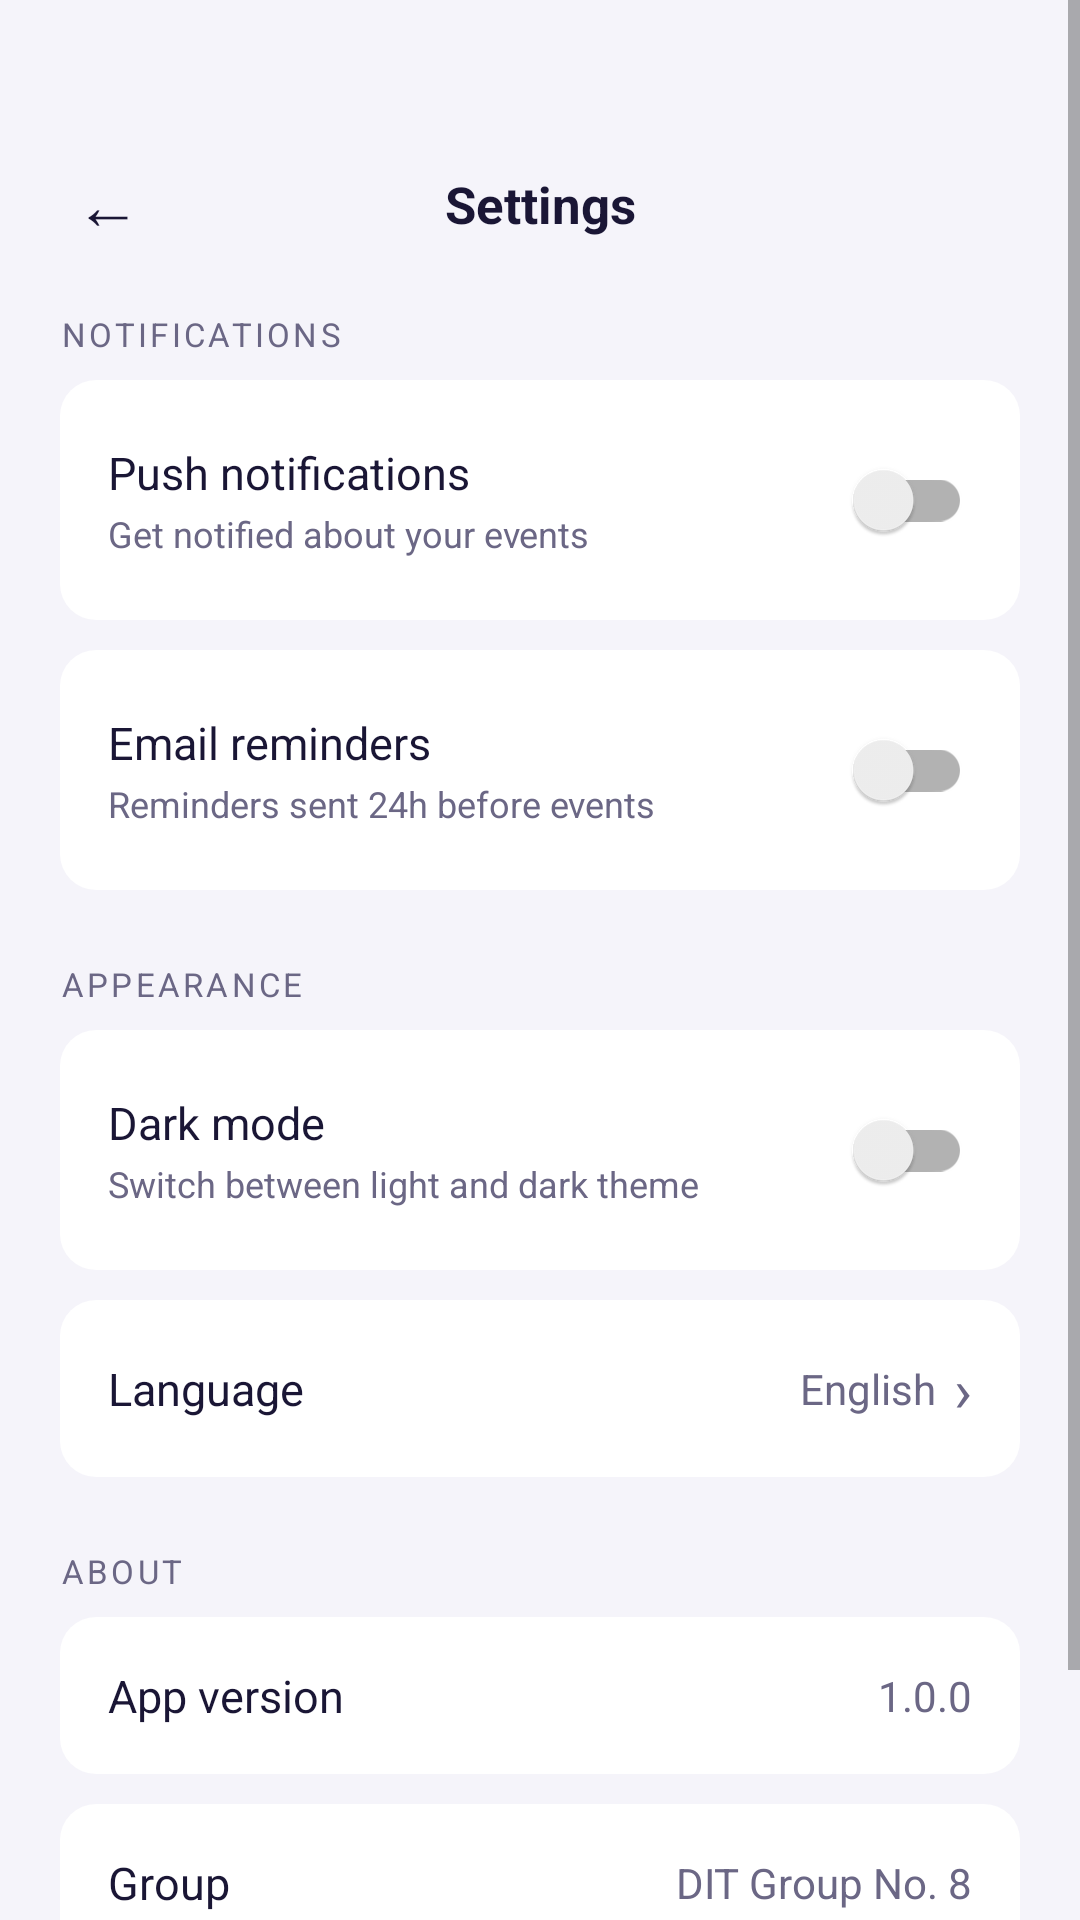

Write the Android layout XML for this screen, with the resource values it uses.
<!-- AndroidManifest.xml: application theme Theme.Bookify -->
<!-- res/layout/activity_settings.xml -->
<?xml version="1.0" encoding="utf-8"?>
<ScrollView
    xmlns:android="http://schemas.android.com/apk/res/android"
    android:layout_width="match_parent"
    android:layout_height="match_parent"
    android:background="?attr/colorAppBackground"
    android:fillViewport="true">

    <LinearLayout
        android:layout_width="match_parent"
        android:layout_height="wrap_content"
        android:orientation="vertical">

        
        <LinearLayout
            android:layout_width="match_parent"
            android:layout_height="wrap_content"
            android:orientation="horizontal"
            android:gravity="center_vertical"
            android:paddingLeft="16dp"
            android:paddingRight="16dp"
            android:paddingTop="48dp"
            android:paddingBottom="16dp">

            <TextView
                android:id="@+id/btn_back"
                android:layout_width="40dp"
                android:layout_height="40dp"
                android:gravity="center"
                android:text="←"
                android:textColor="?attr/colorAppTextPrimary"
                android:textSize="22sp" />

            <TextView
                android:layout_width="0dp"
                android:layout_height="wrap_content"
                android:layout_weight="1"
                android:gravity="center"
                android:text="@string/settings_title"
                android:textColor="?attr/colorAppTextPrimary"
                android:textSize="17sp"
                android:textStyle="bold"
                android:layout_marginEnd="40dp" />
        </LinearLayout>

        
        <TextView
            android:layout_width="match_parent"
            android:layout_height="wrap_content"
            android:paddingLeft="20dp"
            android:paddingRight="20dp"
            android:paddingBottom="8dp"
            android:text="@string/settings_section_notifications"
            android:textColor="?attr/colorAppTextMuted"
            android:textSize="11sp"
            android:letterSpacing="0.1" />

        <LinearLayout
            android:layout_width="match_parent"
            android:layout_height="wrap_content"
            android:background="@drawable/bg_info_cell"
            android:gravity="center_vertical"
            android:orientation="horizontal"
            android:padding="16dp"
            android:layout_marginLeft="20dp"
            android:layout_marginRight="20dp"
            android:layout_marginBottom="10dp">

            <LinearLayout android:layout_width="0dp" android:layout_height="wrap_content"
                android:layout_weight="1" android:orientation="vertical">
                <TextView android:layout_width="wrap_content" android:layout_height="wrap_content"
                    android:text="@string/settings_push_notifications"
                    android:textColor="?attr/colorAppTextPrimary" android:textSize="15sp" />
                <TextView android:layout_width="wrap_content" android:layout_height="wrap_content"
                    android:text="@string/settings_push_notifications_desc"
                    android:textColor="?attr/colorAppTextMuted" android:textSize="12sp"
                    android:layout_marginTop="2dp" />
            </LinearLayout>

            <androidx.appcompat.widget.SwitchCompat
                android:id="@+id/switch_notifications"
                android:layout_width="wrap_content"
                android:layout_height="wrap_content" />
        </LinearLayout>

        <LinearLayout
            android:layout_width="match_parent"
            android:layout_height="wrap_content"
            android:background="@drawable/bg_info_cell"
            android:gravity="center_vertical"
            android:orientation="horizontal"
            android:padding="16dp"
            android:layout_marginLeft="20dp"
            android:layout_marginRight="20dp"
            android:layout_marginBottom="24dp">

            <LinearLayout android:layout_width="0dp" android:layout_height="wrap_content"
                android:layout_weight="1" android:orientation="vertical">
                <TextView android:layout_width="wrap_content" android:layout_height="wrap_content"
                    android:text="@string/settings_email_reminders"
                    android:textColor="?attr/colorAppTextPrimary" android:textSize="15sp" />
                <TextView android:layout_width="wrap_content" android:layout_height="wrap_content"
                    android:text="@string/settings_email_reminders_desc"
                    android:textColor="?attr/colorAppTextMuted" android:textSize="12sp"
                    android:layout_marginTop="2dp" />
            </LinearLayout>

            <androidx.appcompat.widget.SwitchCompat
                android:id="@+id/switch_email_reminders"
                android:layout_width="wrap_content"
                android:layout_height="wrap_content" />
        </LinearLayout>

        
        <TextView
            android:layout_width="match_parent"
            android:layout_height="wrap_content"
            android:paddingLeft="20dp"
            android:paddingRight="20dp"
            android:paddingBottom="8dp"
            android:text="@string/settings_section_appearance"
            android:textColor="?attr/colorAppTextMuted"
            android:textSize="11sp"
            android:letterSpacing="0.1" />

        <LinearLayout
            android:layout_width="match_parent"
            android:layout_height="wrap_content"
            android:background="@drawable/bg_info_cell"
            android:gravity="center_vertical"
            android:orientation="horizontal"
            android:padding="16dp"
            android:layout_marginLeft="20dp"
            android:layout_marginRight="20dp"
            android:layout_marginBottom="10dp">

            <LinearLayout android:layout_width="0dp" android:layout_height="wrap_content"
                android:layout_weight="1" android:orientation="vertical">
                <TextView android:layout_width="wrap_content" android:layout_height="wrap_content"
                    android:text="@string/settings_dark_mode"
                    android:textColor="?attr/colorAppTextPrimary" android:textSize="15sp" />
                <TextView android:layout_width="wrap_content" android:layout_height="wrap_content"
                    android:text="@string/settings_dark_mode_desc"
                    android:textColor="?attr/colorAppTextMuted" android:textSize="12sp"
                    android:layout_marginTop="2dp" />
            </LinearLayout>

            <androidx.appcompat.widget.SwitchCompat
                android:id="@+id/switch_dark_mode"
                android:layout_width="wrap_content"
                android:layout_height="wrap_content" />
        </LinearLayout>

        <LinearLayout
            android:id="@+id/row_language"
            android:layout_width="match_parent"
            android:layout_height="wrap_content"
            android:background="@drawable/bg_info_cell"
            android:gravity="center_vertical"
            android:orientation="horizontal"
            android:padding="16dp"
            android:layout_marginLeft="20dp"
            android:layout_marginRight="20dp"
            android:layout_marginBottom="24dp">
            <TextView android:layout_width="0dp" android:layout_height="wrap_content" android:layout_weight="1"
                android:text="@string/settings_language" android:textColor="?attr/colorAppTextPrimary" android:textSize="15sp" />
            <TextView android:id="@+id/tv_language_value" android:layout_width="wrap_content" android:layout_height="wrap_content"
                android:text="English" android:textColor="?attr/colorAppTextMuted" android:textSize="14sp"
                android:layout_marginEnd="6dp" />
            <TextView android:layout_width="wrap_content" android:layout_height="wrap_content"
                android:text="›" android:textColor="?attr/colorAppTextMuted" android:textSize="20sp" />
        </LinearLayout>

        
        <TextView
            android:layout_width="match_parent"
            android:layout_height="wrap_content"
            android:paddingLeft="20dp"
            android:paddingRight="20dp"
            android:paddingBottom="8dp"
            android:text="@string/settings_section_about"
            android:textColor="?attr/colorAppTextMuted"
            android:textSize="11sp"
            android:letterSpacing="0.1" />

        <LinearLayout
            android:layout_width="match_parent"
            android:layout_height="wrap_content"
            android:background="@drawable/bg_info_cell"
            android:gravity="center_vertical"
            android:orientation="horizontal"
            android:padding="16dp"
            android:layout_marginLeft="20dp"
            android:layout_marginRight="20dp"
            android:layout_marginBottom="10dp">
            <TextView android:layout_width="0dp" android:layout_height="wrap_content" android:layout_weight="1"
                android:text="@string/settings_app_version" android:textColor="?attr/colorAppTextPrimary" android:textSize="15sp" />
            <TextView android:layout_width="wrap_content" android:layout_height="wrap_content"
                android:text="@string/settings_app_version_value" android:textColor="?attr/colorAppTextMuted" android:textSize="14sp" />
        </LinearLayout>

        <LinearLayout
            android:layout_width="match_parent"
            android:layout_height="wrap_content"
            android:background="@drawable/bg_info_cell"
            android:gravity="center_vertical"
            android:orientation="horizontal"
            android:padding="16dp"
            android:layout_marginLeft="20dp"
            android:layout_marginRight="20dp"
            android:layout_marginBottom="10dp">
            <TextView android:layout_width="0dp" android:layout_height="wrap_content" android:layout_weight="1"
                android:text="@string/settings_group" android:textColor="?attr/colorAppTextPrimary" android:textSize="15sp" />
            <TextView android:layout_width="wrap_content" android:layout_height="wrap_content"
                android:text="@string/settings_group_value" android:textColor="?attr/colorAppTextMuted" android:textSize="14sp" />
        </LinearLayout>

        <LinearLayout
            android:layout_width="match_parent"
            android:layout_height="wrap_content"
            android:background="@drawable/bg_info_cell"
            android:gravity="center_vertical"
            android:orientation="horizontal"
            android:padding="16dp"
            android:layout_marginLeft="20dp"
            android:layout_marginRight="20dp"
            android:layout_marginBottom="20dp">
            <TextView android:layout_width="0dp" android:layout_height="wrap_content" android:layout_weight="1"
                android:text="@string/settings_class" android:textColor="?attr/colorAppTextPrimary" android:textSize="15sp" />
            <TextView android:layout_width="wrap_content" android:layout_height="wrap_content"
                android:text="@string/settings_class_value" android:textColor="?attr/colorAppTextMuted" android:textSize="14sp" />
        </LinearLayout>

    </LinearLayout>
</ScrollView>
<!-- resources referenced by this layout -->
<resources>
  <!-- drawable bg_info_cell (drawable) -->
  <?xml version="1.0" encoding="utf-8"?>
  <shape xmlns:android="http://schemas.android.com/apk/res/android">
      <solid android:color="?attr/colorAppSurface" />
      <corners android:radius="12dp" />
  </shape>
  <string name="settings_app_version">App version</string>
  <string name="settings_app_version_value">1.0.0</string>
  <string name="settings_class">Class</string>
  <string name="settings_class_value">OD23IT</string>
  <string name="settings_dark_mode">Dark mode</string>
  <string name="settings_dark_mode_desc">Switch between light and dark theme</string>
  <string name="settings_email_reminders">Email reminders</string>
  <string name="settings_email_reminders_desc">Reminders sent 24h before events</string>
  <string name="settings_group">Group</string>
  <string name="settings_group_value">DIT Group No. 8</string>
  <string name="settings_language">Language</string>
  <string name="settings_push_notifications">Push notifications</string>
  <string name="settings_push_notifications_desc">Get notified about your events</string>
  <string name="settings_section_about">ABOUT</string>
  <string name="settings_section_appearance">APPEARANCE</string>
  <string name="settings_section_notifications">NOTIFICATIONS</string>
  <string name="settings_title">Settings</string>
  <style name="Theme.Bookify" parent="Theme.MaterialComponents.DayNight.NoActionBar">
          <item name="colorPrimary">@color/primary_purple</item>
          <item name="colorPrimaryVariant">@color/chip_bg</item>
          <item name="colorOnPrimary">@color/white</item>
          <item name="colorSecondary">@color/amber</item>
          <item name="colorOnSecondary">@color/white</item>
  
          <item name="colorAppBackground">@color/background_light</item>
          <item name="colorAppSurface">@color/surface_light</item>
          <item name="colorAppTextPrimary">@color/text_primary_light</item>
          <item name="colorAppTextMuted">@color/text_muted_light</item>
          <item name="colorAppChipBg">@color/chip_bg_light</item>
  
          <item name="android:windowBackground">?attr/colorAppBackground</item>
          <item name="colorSurface">?attr/colorAppSurface</item>
          <item name="colorOnSurface">?attr/colorAppTextPrimary</item>
          <item name="android:statusBarColor">?attr/colorAppBackground</item>
          <item name="android:navigationBarColor">?attr/colorAppSurface</item>
          <item name="android:windowLightStatusBar">true</item>
          <item name="android:windowLightNavigationBar" tools:targetApi="27">true</item>
          <item name="editTextStyle">@style/BookifyEditText</item>
      </style>
  <color name="primary_purple">#7B5CF6</color>
  <color name="chip_bg">#2A2650</color>
  <color name="white">#FFFFFFFF</color>
  <color name="amber">#F5A623</color>
  <color name="background_light">#F5F4FA</color>
  <color name="surface_light">#FFFFFF</color>
  <color name="text_primary_light">#1A1635</color>
  <color name="text_muted_light">#6B6785</color>
  <color name="chip_bg_light">#E7E4F6</color>
  <style name="BookifyEditText" parent="Widget.MaterialComponents.TextInputEditText.OutlinedBox">
          <item name="android:textColor">?attr/colorAppTextPrimary</item>
          <item name="android:textColorHint">?attr/colorAppTextMuted</item>
      </style>
</resources>
